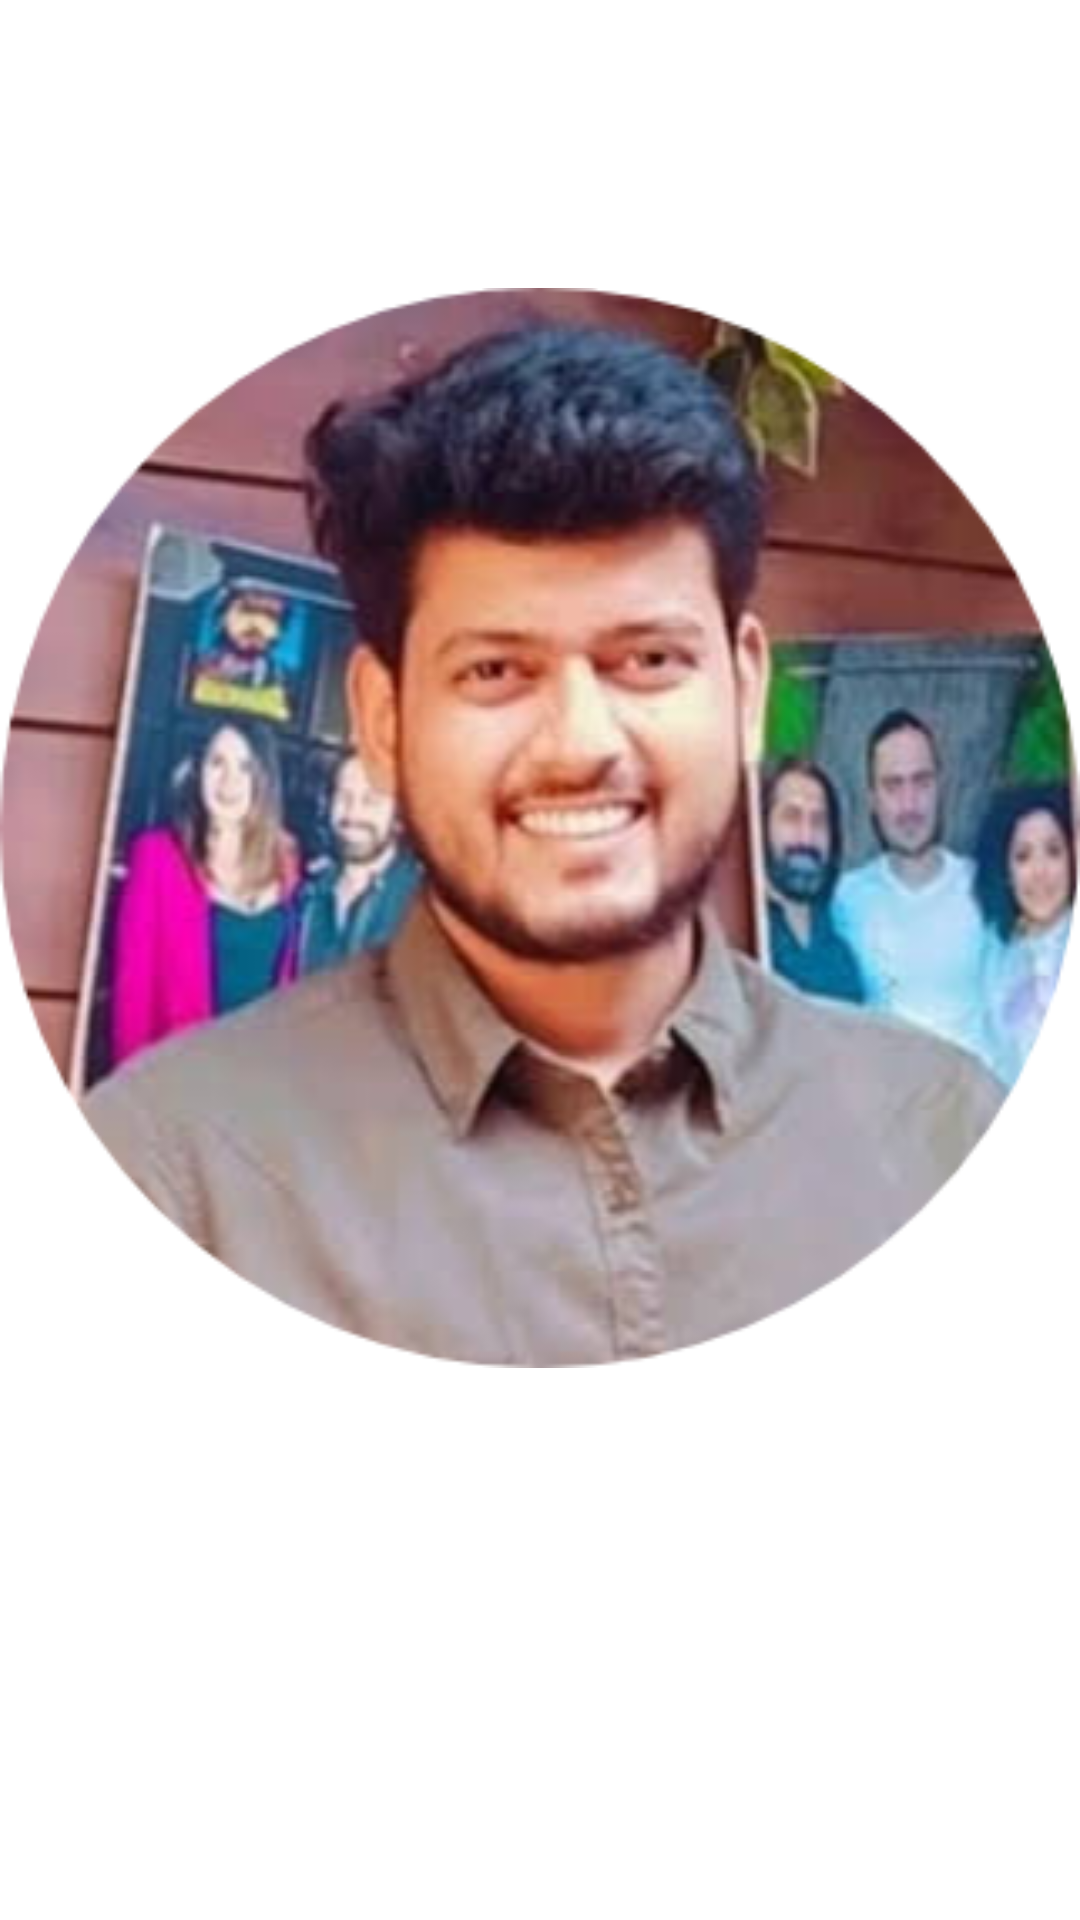

Here is an Android app screen rendered from its layout file. Give the layout XML and the strings, colors and styles it references.
<!-- AndroidManifest.xml: application theme Theme.ATGGallery -->
<!-- res/layout/header_layout.xml -->
<?xml version="1.0" encoding="utf-8"?>
<LinearLayout xmlns:android="http://schemas.android.com/apk/res/android"
    android:layout_width="match_parent"
    android:layout_height="320dp"
    android:orientation="vertical"
    android:weightSum="10">

    <ImageView
        android:id="@+id/imgHeaderProfile"
        android:layout_width="match_parent"
        android:layout_height="200dp"
        android:layout_weight="9"
        android:src="@drawable/profile" />

    <TextView
        android:layout_width="wrap_content"
        android:layout_height="wrap_content"
        android:layout_gravity="center_horizontal"
        android:layout_marginTop="15dp"
        android:layout_weight="1"
        android:text="@string/atg_job_application"
        android:textColor="@color/white"
        android:textSize="25sp"
        android:textStyle="bold" />

</LinearLayout>
<!-- resources referenced by this layout -->
<resources>
  <color name="white">#FFFFFFFF</color>
  <!-- drawable profile: png bitmap (drawable, 165691 bytes) -->
  <string name="atg_job_application">ATG Job Application</string>
  <style name="Theme.ATGGallery" parent="Theme.MaterialComponents.DayNight.NoActionBar">
          
          <item name="colorPrimary">@color/color3</item>
          <item name="colorPrimaryVariant">@color/color1</item>
          <item name="colorOnPrimary">@color/white</item>
          
          <item name="colorSecondary">@color/color1</item>
          <item name="colorSecondaryVariant">@color/color2</item>
          <item name="colorOnSecondary">@color/black</item>
          
          <item name="android:statusBarColor" tools:targetApi="l">?attr/colorPrimaryVariant</item>
          
      </style>
  <color name="color3">#B6D8F2</color>
  <color name="color1">#5784BA</color>
  <color name="color2">#F4CFDF</color>
  <color name="black">#FF000000</color>
</resources>
